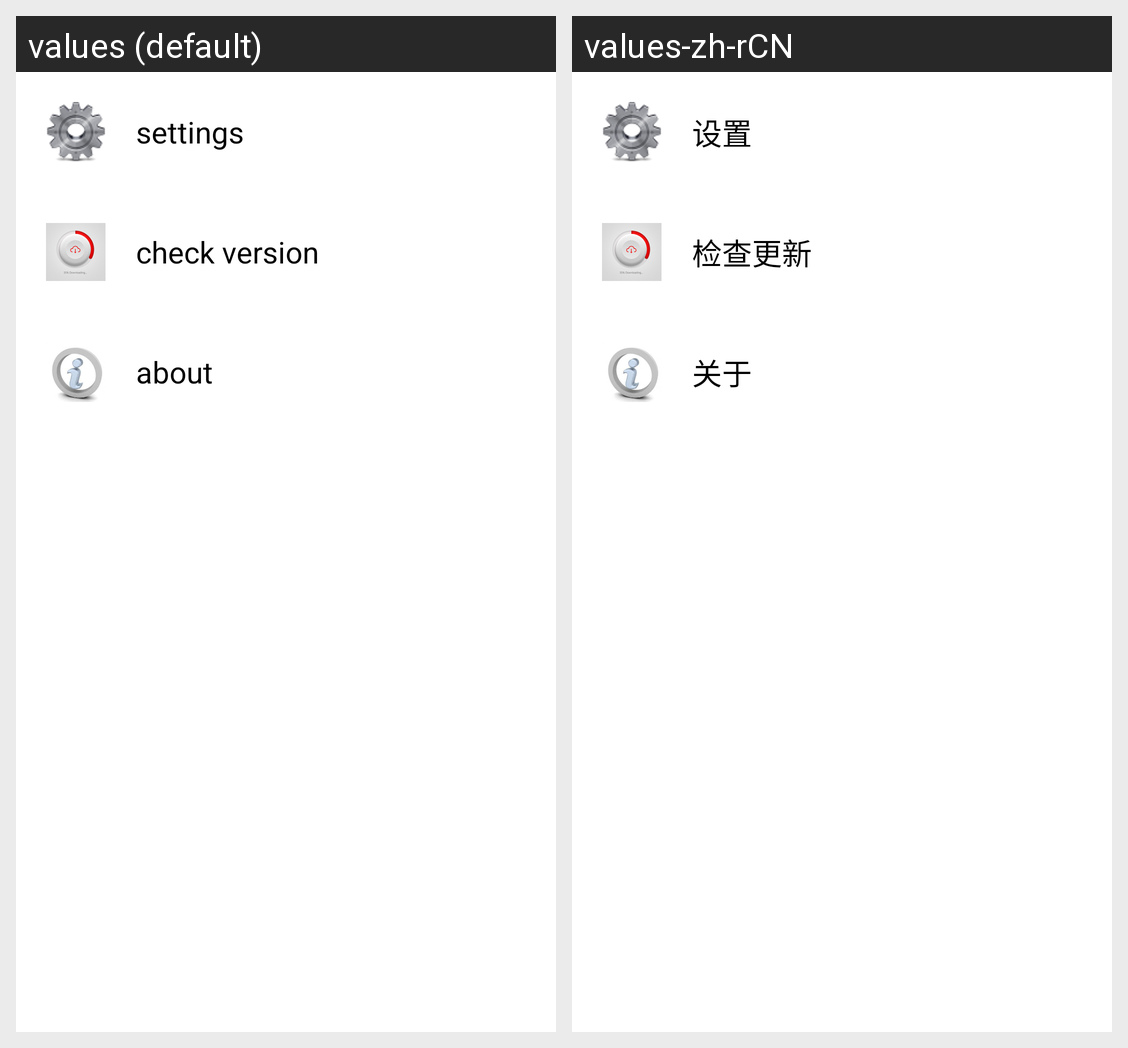

Here is an Android app screen in its default locale and in the app's own translations. Write out the translated-string differences for the strings that appear on this screen.
Android screen res/layout/fragment_me.xml rendered under 2 locales, left to right: values (default), values-zh-rCN. Device: Nexus 5 (rendered at 1080×1920; each locale shown at half size, 540×960, under a caption strip naming it); theme AppTheme.
Strings drawn on this screen, with the default value and each locale's value (text and hints the layout hard-codes, and strings that could not be matched under every locale, appear in the picture but are not listed):

settings
  values: settings
  values-zh-rCN: 设置

check_version
  values: check version
  values-zh-rCN: 检查更新

about
  values: about
  values-zh-rCN: 关于
